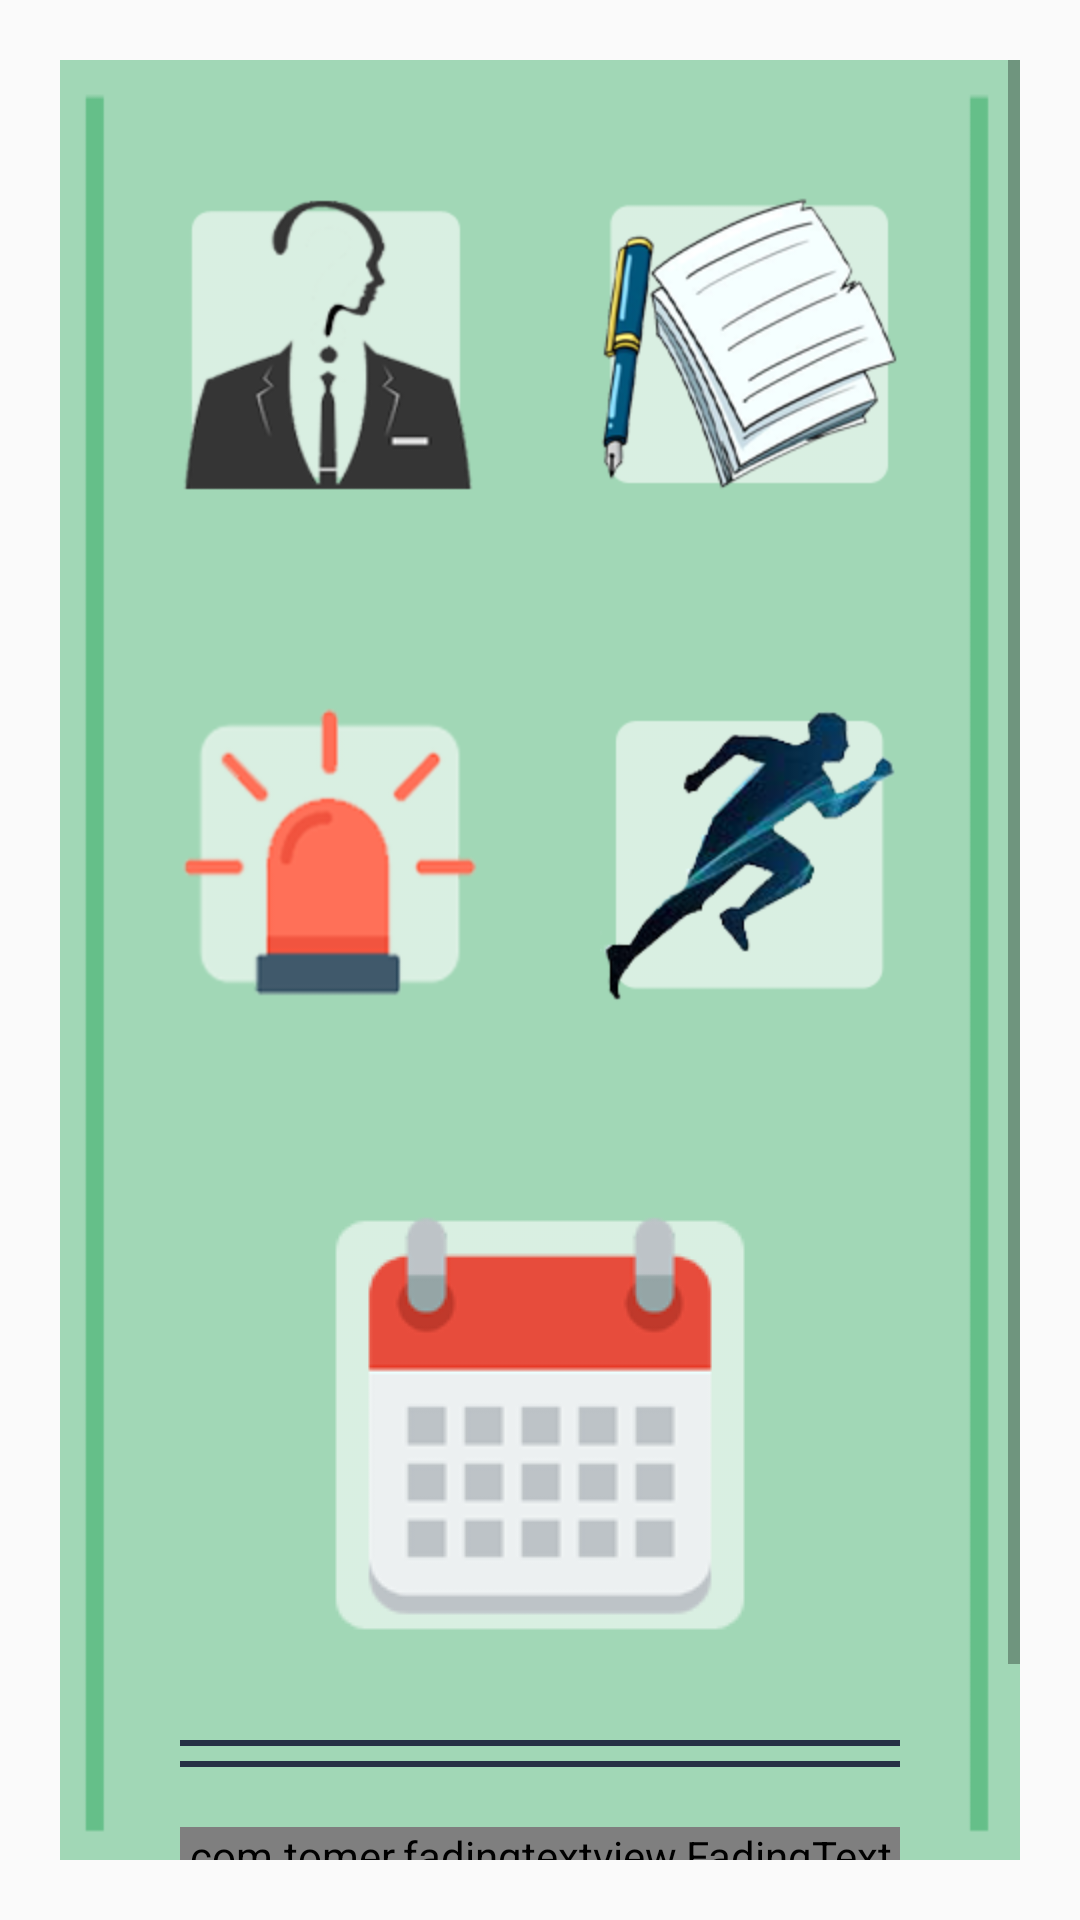

Layout XML and referenced resources for this Android screen:
<!-- AndroidManifest.xml: application theme AppTheme -->
<!-- res/layout/fragment_slideshow.xml -->
<?xml version="1.0" encoding="utf-8"?>
<androidx.constraintlayout.widget.ConstraintLayout xmlns:android="http://schemas.android.com/apk/res/android"
    xmlns:app="http://schemas.android.com/apk/res-auto"
    android:layout_width="match_parent"
    android:layout_height="match_parent"
    android:padding="20dp">

    <ScrollView
        android:layout_width="match_parent"
        android:layout_height="match_parent"
        android:background="@drawable/transgr">

        <LinearLayout
            android:layout_width="match_parent"
            android:layout_height="wrap_content"
            android:orientation="vertical"
            android:padding="20dp"
            >

        <TableLayout
            android:layout_width="match_parent"
            android:layout_height="wrap_content"
            >

            <TableRow
                android:layout_width="match_parent"
                android:layout_height="match_parent" >

                <ImageView
                    android:id="@+id/physical_quiz"
                    android:layout_width="match_parent"
                    android:layout_height="wrap_content"
                    android:src="@drawable/checkman"
                    android:layout_marginStart="20dp"
                    android:layout_marginEnd="20dp"
                    android:layout_weight=".30"
                    />

                <ImageView
                    android:id="@+id/physical_info"
                    android:layout_width="match_parent"
                    android:layout_height="wrap_content"
                    android:src="@drawable/paperpen"
                    android:layout_marginStart="20dp"
                    android:layout_marginEnd="20dp"
                    android:layout_weight=".30"
                    />
            </TableRow>

            <TableRow
                android:layout_width="match_parent"
                android:layout_height="match_parent"
                >

                <ImageView
                    android:id="@+id/physical_alarm"
                    android:layout_width="match_parent"
                    android:layout_height="wrap_content"
                    android:src="@drawable/alarmwarn"
                    android:layout_margin="20dp"
                    android:layout_weight=".30"
                    />

                <ImageView
                    android:id="@+id/physical_exercise"
                    android:layout_width="match_parent"
                    android:layout_height="wrap_content"
                    android:src="@drawable/motiva"
                    android:layout_margin="20dp"
                    android:layout_weight=".30"
                    />

            </TableRow>

            <TableRow
                android:layout_width="match_parent"
                android:layout_height="wrap_content"
                >

                <ImageView
                    android:id="@+id/physical_calendar_setter"
                    android:layout_width="match_parent"
                    android:layout_height="wrap_content"
                    android:src="@drawable/calendar"
                    android:layout_margin="20dp"
                    android:layout_weight=".30"
                    />

            </TableRow>

        </TableLayout>

        <View
            android:layout_width="match_parent"
            android:layout_height="2dp"
            android:background="@color/colorPrimaryDark"
            android:layout_marginStart="20dp"
            android:layout_marginEnd="20dp"
            android:layout_marginTop="10dp"
            />

        <View
            android:layout_width="match_parent"
            android:layout_height="2dp"
            android:background="@color/colorPrimaryDark"
            android:layout_marginStart="20dp"
            android:layout_marginEnd="20dp"
            android:layout_marginTop="5dp"
            />

        <com.tomer.fadingtextview.FadingTextView
            android:id="@+id/sleepquotes"
            android:layout_width="match_parent"
            android:layout_height="wrap_content"
            android:layout_margin="20dp"
            android:textSize="20sp"
            android:textStyle="italic"
            android:textColor="#FFF"
            app:texts="@array/quotes_physical"
            app:timeout="5000"
            />

        <View
            android:layout_width="match_parent"
            android:layout_height="2dp"
            android:background="@color/colorPrimaryDark"
            android:layout_marginStart="20dp"
            android:layout_marginEnd="20dp"
            />

        <View
            android:layout_width="match_parent"
            android:layout_height="2dp"
            android:background="@color/colorPrimaryDark"
            android:layout_marginStart="20dp"
            android:layout_marginEnd="20dp"
            android:layout_marginTop="5dp"
            />

        </LinearLayout>

    </ScrollView>

</androidx.constraintlayout.widget.ConstraintLayout>
<!-- resources referenced by this layout -->
<resources>
  <string-array name="quotes_physical">
          <item>"Physical fitness is not only one of the most important keys to a healthy body, it is the basis of dynamic and creative intellectual activity."</item>
          <item>"The soul always knows what to do to heal itself. The challenge is to silence the mind."</item>
          <item>"The quieter you become the more you can hear."</item>
      </string-array>
  <color name="colorPrimaryDark">#263145</color>
  <!-- drawable alarmwarn: png bitmap (drawable, 11065 bytes) -->
  <!-- drawable calendar: png bitmap (drawable, 4570 bytes) -->
  <!-- drawable checkman: png bitmap (drawable, 12041 bytes) -->
  <!-- drawable motiva: png bitmap (drawable, 22294 bytes) -->
  <!-- drawable paperpen: png bitmap (drawable, 33562 bytes) -->
  <!-- drawable transgr: png bitmap (drawable, 10717 bytes) -->
  <style name="AppTheme" parent="Theme.AppCompat.Light.NoActionBar">
          
          <item name="colorPrimary">@color/colorPrimary</item>
          <item name="colorPrimaryDark">@color/colorPrimaryDark</item>
          <item name="colorAccent">@color/colorAccent</item>
      </style>
  <color name="colorPrimary">#F6376D</color>
  <color name="colorAccent">#B3C6E4</color>
</resources>
